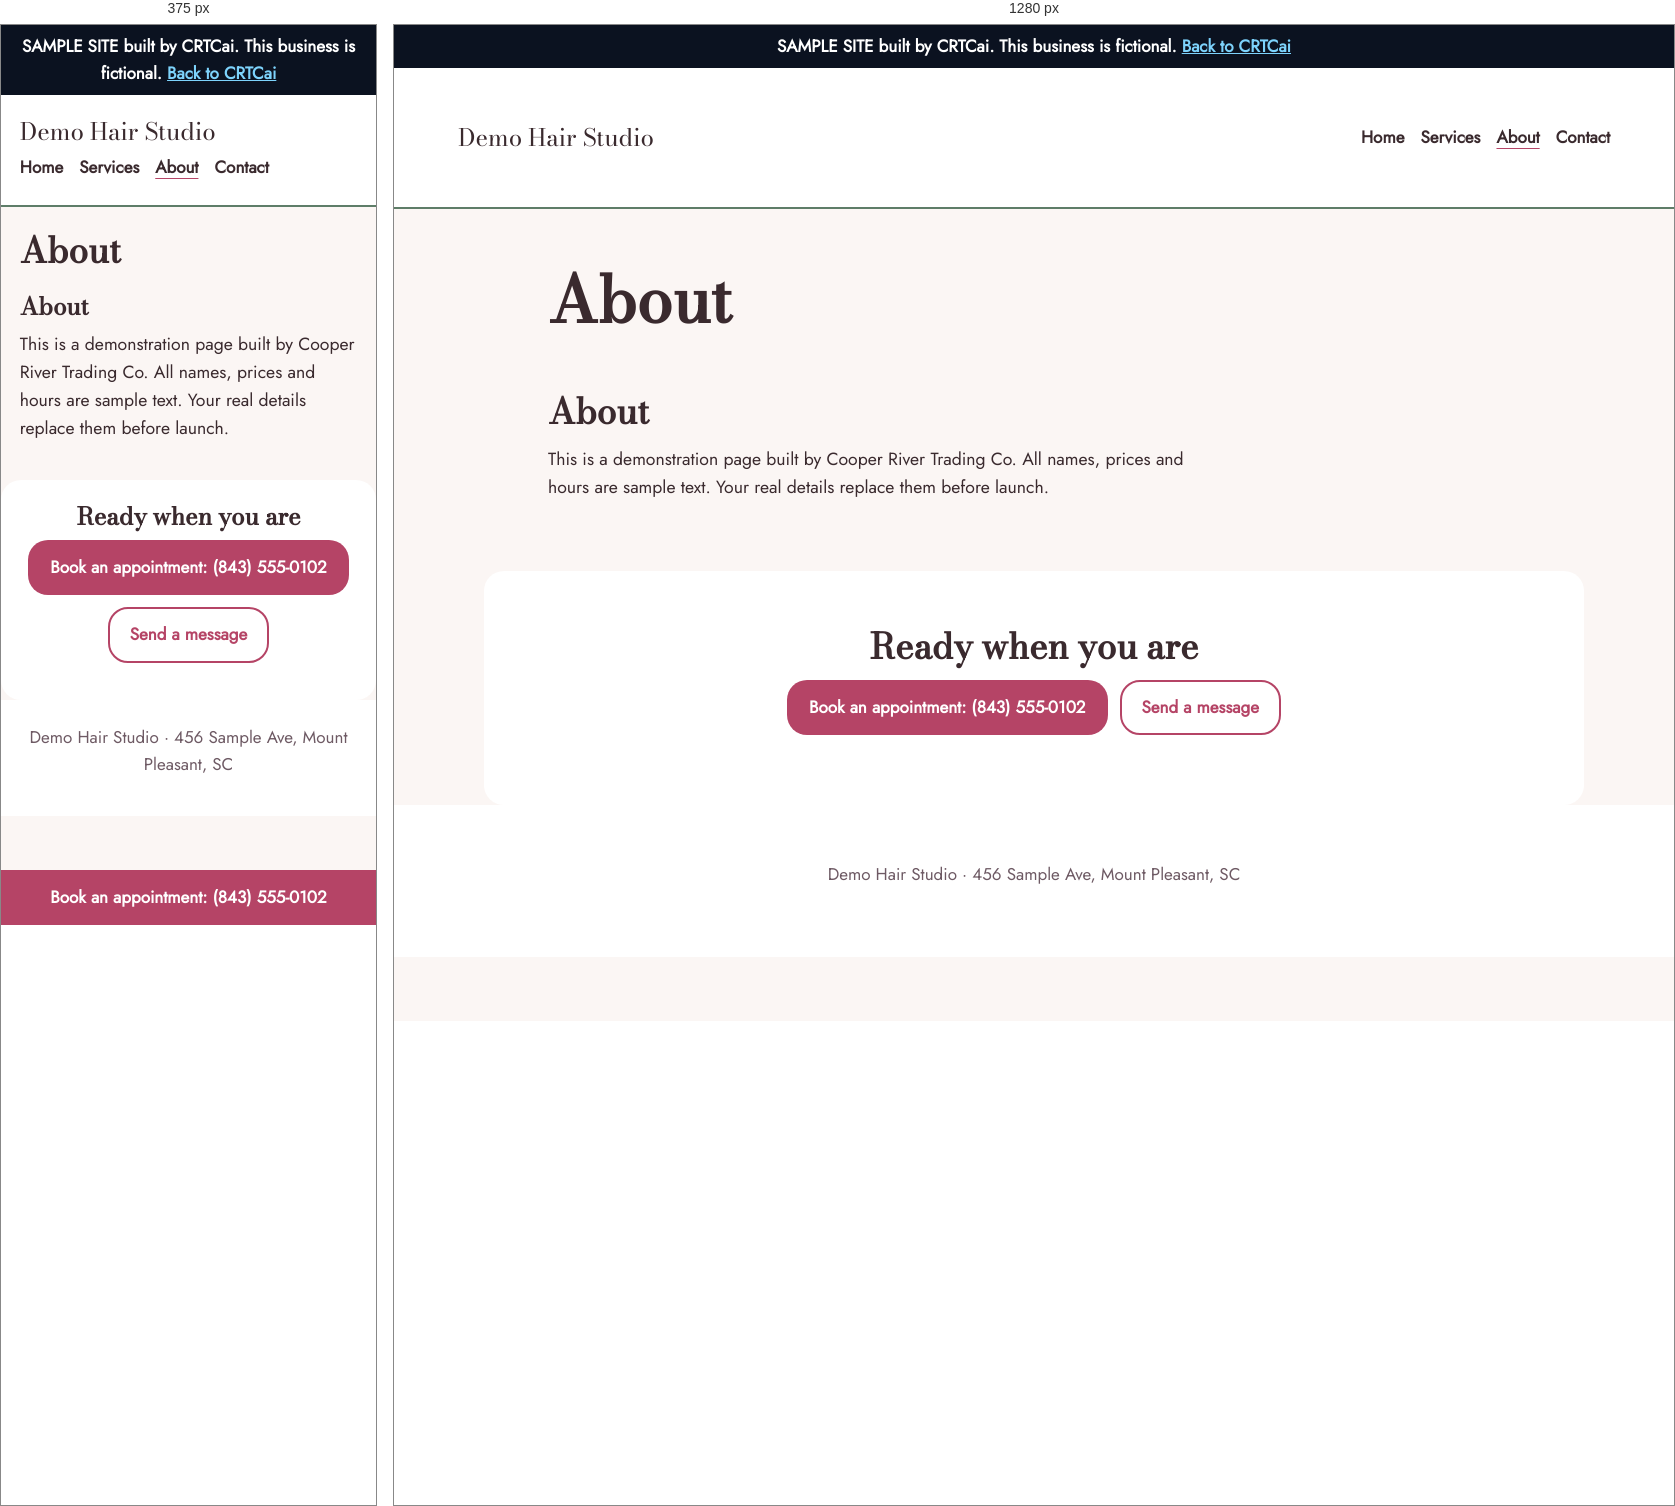
Rendered at 375 px and 1280 px, left to right.

<!-- file: index.html -->
<!doctype html><html lang="en"><head><meta name="robots" content="noindex"><link rel="icon" href="/assets/favicon.svg" type="image/svg+xml"><meta charset="utf-8"><meta name="viewport" content="width=device-width,initial-scale=1"><title>About · Demo Hair Studio</title><meta name="description" content="About Demo Hair Studio."><link rel="stylesheet" href="/samples/hair-studio/fonts/fonts.css"><link rel="stylesheet" href="/samples/hair-studio/styles.css"></head><body class="arch-window m-arch"><a class="skip" href="#main">Skip to content</a><p class="draft" role="note">SAMPLE SITE built by CRTCai. This business is fictional. <a href="/">Back to CRTCai</a></p><header class="top"><a class="brand" href="/samples/hair-studio/">Demo Hair Studio</a><nav aria-label="Main"><a href="/samples/hair-studio/">Home</a><a href="/samples/hair-studio/services/">Services</a><a href="/samples/hair-studio/about/" aria-current="page">About</a><a href="/samples/hair-studio/contact/">Contact</a></nav></header><main id="main"><section class="pagehead"><h1>About</h1></section><section id="about" class="about"><h2>About</h2><p>This is a demonstration page built by Cooper River Trading Co. All names, prices and hours are sample text. Your real details replace them before launch.</p></section><section class="cta-band"><h2>Ready when you are</h2><p class="btns"><a class="btn b1" href="tel:8435550102">Book an appointment: (843) 555-0102</a><a class="btn b2" href="/samples/hair-studio/contact/">Send a message</a></p></section></main><footer><p>Demo Hair Studio · 456 Sample Ave, Mount Pleasant, SC</p></footer><a class="callbar" href="tel:8435550102">Book an appointment: (843) 555-0102</a></body></html>

/* @media block from styles.css */
@media (max-width:760px){.window,.two,.ticket-h{grid-template-columns:1fr}.callbar{display:block}.stamp{display:none}.top{flex-direction:column;align-items:flex-start;gap:8px}}